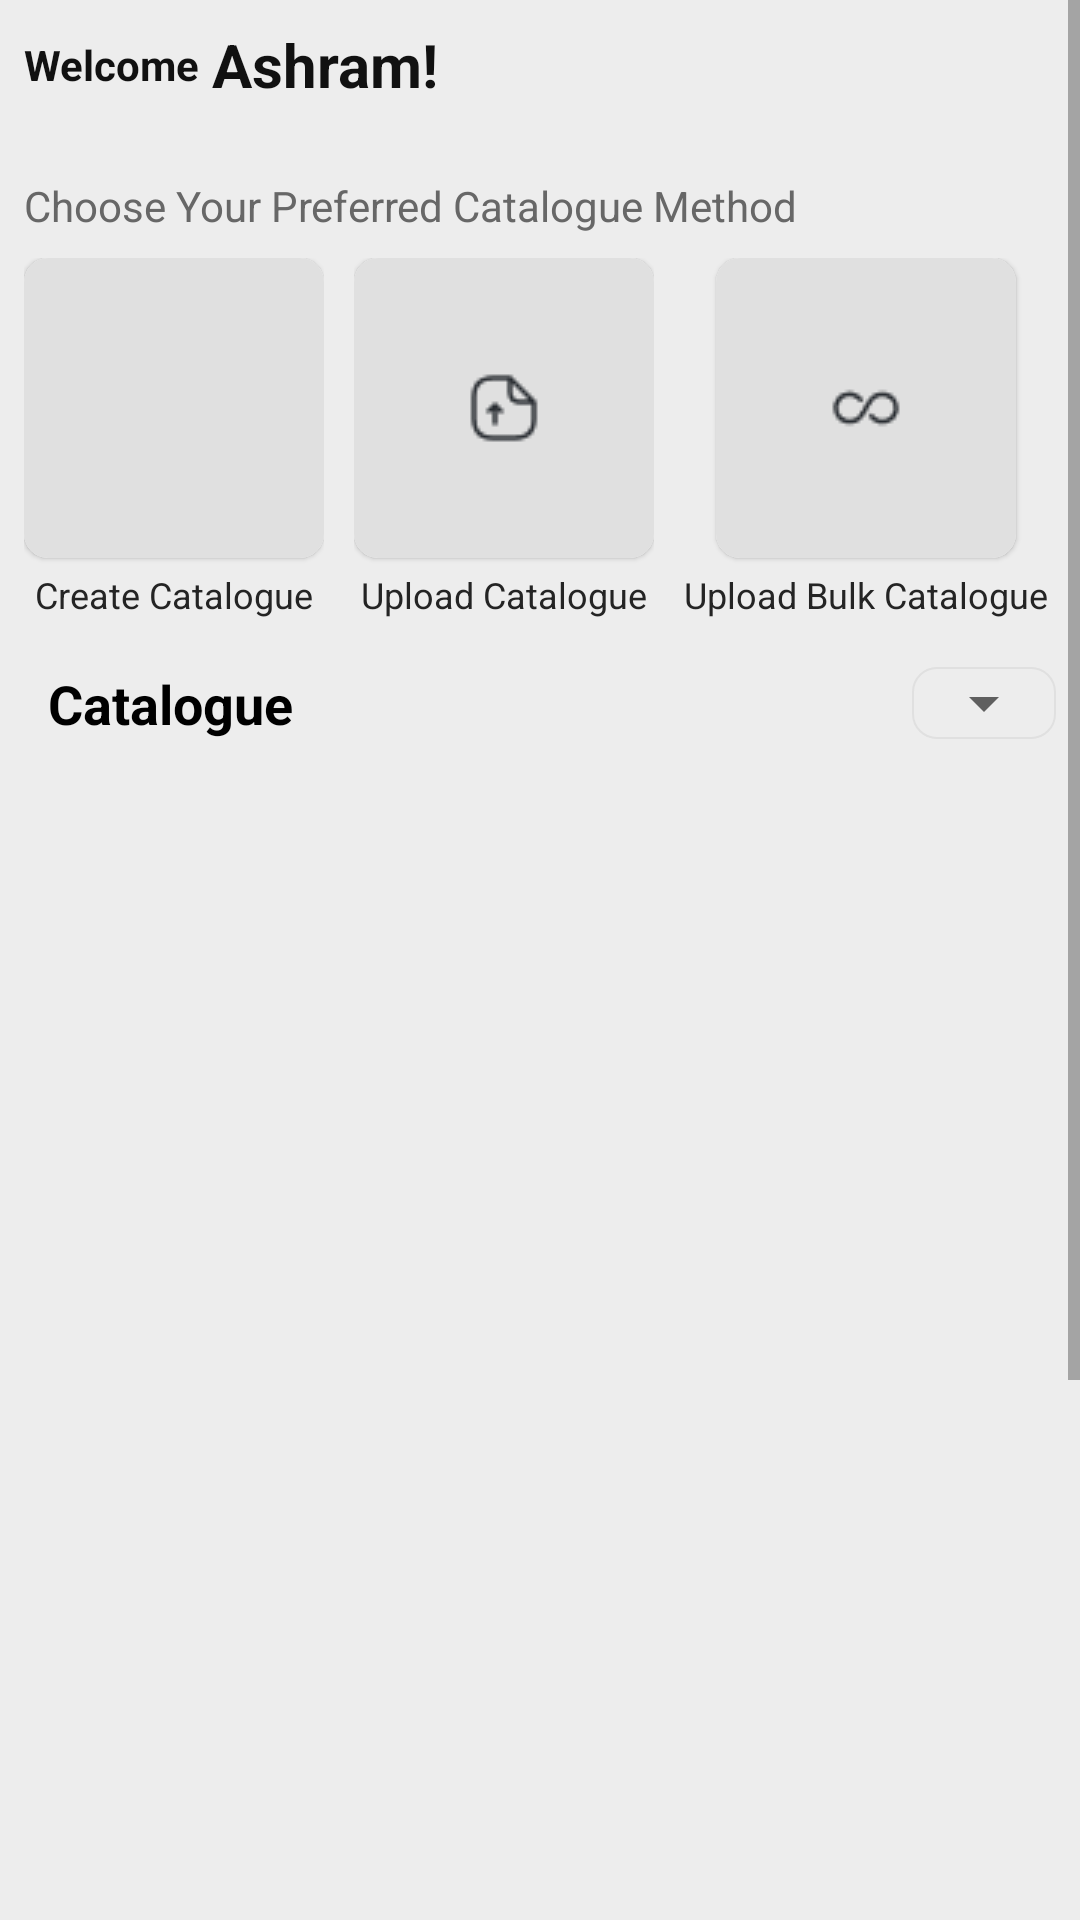

Layout XML and referenced resources for this Android screen:
<!-- AndroidManifest.xml: application theme AppTheme -->
<!-- res/layout/home_fragment.xml -->
<LinearLayout
	xmlns:android="http://schemas.android.com/apk/res/android"
	xmlns:app="http://schemas.android.com/apk/res-auto"
	xmlns:tools="http://schemas.android.com/tools"
	android:layout_width="match_parent"
	android:layout_height="match_parent"
	android:orientation="vertical">
	<ScrollView
		android:id="@+id/vscroll1"
		android:layout_width="match_parent"
		android:layout_height="match_parent"
		android:layout_weight="1">
		<LinearLayout
			android:id="@+id/linear16"
			android:layout_width="match_parent"
			android:layout_height="wrap_content"
			android:orientation="vertical">
			<LinearLayout
				android:id="@+id/linear2"
				android:layout_width="match_parent"
				android:layout_height="match_parent"
				android:background="#EDEDED"
				android:orientation="vertical">
				<LinearLayout
					android:id="@+id/linear3"
					android:layout_width="match_parent"
					android:layout_height="wrap_content"
					android:paddingLeft="8dp"
					android:paddingRight="8dp"
					android:gravity="center_horizontal|center_vertical"
					android:orientation="horizontal">
					<TextView
						android:id="@+id/textview1"
						android:layout_width="wrap_content"
						android:layout_height="wrap_content"
						android:text="Welcome"
						android:textSize="14sp"
						android:textStyle="bold"
						android:textColor="#111111" />
					<TextView
						android:id="@+id/textview2"
						android:layout_width="wrap_content"
						android:layout_height="wrap_content"
						android:paddingLeft="4dp"
						android:paddingTop="8dp"
						android:paddingRight="4dp"
						android:paddingBottom="8dp"
						android:text="Ashram!"
						android:textSize="20sp"
						android:textStyle="bold"
						android:textColor="#111111" />
					<LinearLayout
						android:id="@+id/linear4"
						android:layout_width="wrap_content"
						android:layout_height="match_parent"
						android:padding="8dp"
						android:orientation="vertical"
						android:layout_weight="1" />
					<ImageView
						android:id="@+id/imageview1"
						android:layout_width="wrap_content"
						android:layout_height="wrap_content"
						android:src="@drawable/ic_hamburg"
						android:scaleType="center" />
				</LinearLayout>
				<TextView
					android:id="@+id/textview3"
					android:layout_width="match_parent"
					android:layout_height="wrap_content"
					android:layout_marginTop="8dp"
					android:padding="8dp"
					android:text="Choose Your Preferred Catalogue Method"
					android:textSize="14sp"
					android:textColor="#676767" />
				<LinearLayout
					android:id="@+id/linear5"
					android:layout_width="match_parent"
					android:layout_height="wrap_content"
					android:paddingLeft="8dp"
					android:paddingRight="8dp"
					android:orientation="horizontal">
					<LinearLayout
						android:id="@+id/card_container"
						android:layout_width="wrap_content"
						android:layout_height="wrap_content"
						android:layout_marginRight="10dp"
						android:gravity="center_horizontal|center_vertical"
						android:orientation="vertical">
						<androidx.cardview.widget.CardView
							android:id="@+id/cardview1"
							android:layout_width="100dp"
							android:layout_height="100dp"
							android:orientation="vertical"
							app:cardElevation="1dp"
							app:cardCornerRadius="8dp">
							<LinearLayout
								android:id="@+id/linear6"
								android:layout_width="match_parent"
								android:layout_height="match_parent"
								android:padding="8dp"
								android:background="#E0E0E0"
								android:gravity="center_horizontal|center_vertical"
								android:orientation="horizontal">
								<ImageView
									android:id="@+id/imageview2"
									android:layout_width="wrap_content"
									android:layout_height="wrap_content"
									android:src="@drawable/ic_add"
									android:scaleType="center" />
							</LinearLayout>
						</androidx.cardview.widget.CardView>
						<TextView
							android:id="@+id/textview4"
							android:layout_width="wrap_content"
							android:layout_height="wrap_content"
							android:paddingTop="4dp"
							android:text="Create Catalogue"
							android:textSize="12sp"
							android:textColor="#242424" />
					</LinearLayout>
					<LinearLayout
						android:id="@+id/card_container2"
						android:layout_width="wrap_content"
						android:layout_height="wrap_content"
						android:layout_marginRight="10dp"
						android:gravity="center_horizontal|center_vertical"
						android:orientation="vertical">
						<androidx.cardview.widget.CardView
							android:id="@+id/cardview4"
							android:layout_width="100dp"
							android:layout_height="100dp"
							android:orientation="vertical"
							app:cardElevation="1dp"
							app:cardCornerRadius="8dp">
							<LinearLayout
								android:id="@+id/linear11"
								android:layout_width="match_parent"
								android:layout_height="match_parent"
								android:padding="8dp"
								android:background="#E0E0E0"
								android:gravity="center_horizontal|center_vertical"
								android:orientation="horizontal">
								<ImageView
									android:id="@+id/imageview5"
									android:layout_width="wrap_content"
									android:layout_height="wrap_content"
									android:src="@drawable/ic_document_upload"
									android:scaleType="center" />
							</LinearLayout>
						</androidx.cardview.widget.CardView>
						<TextView
							android:id="@+id/textview5"
							android:layout_width="wrap_content"
							android:layout_height="wrap_content"
							android:paddingTop="4dp"
							android:text="Upload Catalogue"
							android:textSize="12sp"
							android:textColor="#242424" />
					</LinearLayout>
					<LinearLayout
						android:id="@+id/card_container3"
						android:layout_width="wrap_content"
						android:layout_height="wrap_content"
						android:gravity="center_horizontal|center_vertical"
						android:orientation="vertical">
						<androidx.cardview.widget.CardView
							android:id="@+id/cardview5"
							android:layout_width="100dp"
							android:layout_height="100dp"
							android:orientation="vertical"
							app:cardElevation="1dp"
							app:cardCornerRadius="8dp">
							<LinearLayout
								android:id="@+id/linear13"
								android:layout_width="match_parent"
								android:layout_height="match_parent"
								android:padding="8dp"
								android:background="#E0E0E0"
								android:gravity="center_horizontal|center_vertical"
								android:orientation="horizontal">
								<ImageView
									android:id="@+id/imageview6"
									android:layout_width="wrap_content"
									android:layout_height="wrap_content"
									android:src="@drawable/ic_unlimited"
									android:scaleType="center" />
							</LinearLayout>
						</androidx.cardview.widget.CardView>
						<TextView
							android:id="@+id/textview6"
							android:layout_width="wrap_content"
							android:layout_height="wrap_content"
							android:paddingTop="4dp"
							android:text="Upload Bulk Catalogue"
							android:textSize="12sp"
							android:textColor="#242424"
							android:singleLine="true"
							android:lines="1" />
					</LinearLayout>
				</LinearLayout>
				<LinearLayout
					android:id="@+id/linear14"
					android:layout_width="match_parent"
					android:layout_height="wrap_content"
					android:padding="8dp"
					android:gravity="center_horizontal|center_vertical"
					android:orientation="horizontal">
					<TextView
						android:id="@+id/textview7"
						android:layout_width="wrap_content"
						android:layout_height="wrap_content"
						android:padding="8dp"
						android:text="Catalogue"
						android:textSize="18sp"
						android:textStyle="bold"
						android:textColor="#000000" />
					<LinearLayout
						android:id="@+id/linear17"
						android:layout_width="wrap_content"
						android:layout_height="match_parent"
						android:padding="8dp"
						android:orientation="vertical"
						android:layout_weight="1" />
					<LinearLayout
						android:id="@+id/linear15"
						android:layout_width="wrap_content"
						android:layout_height="wrap_content"
						android:gravity="center_horizontal|center_vertical"
						android:orientation="vertical"
						android:background="@drawable/rounded_background">
						<Spinner
							android:id="@+id/spinner1"
							android:layout_width="wrap_content"
							android:layout_height="wrap_content"
							android:spinnerMode="dropdown"
							android:textColor="#676767" />
					</LinearLayout>
				</LinearLayout>
				<ListView
					android:id="@+id/listview1"
					android:layout_width="match_parent"
					android:layout_height="520dp"
					android:padding="8dp"
					android:choiceMode="none"
					android:layout_weight="1" />
				<com.google.android.material.button.MaterialButton
					android:id="@+id/materialbutton1"
					android:layout_width="wrap_content"
					android:layout_height="wrap_content"
					android:layout_marginTop="10dp"
					android:layout_marginBottom="50dp"
					android:padding="8dp"
					android:gravity="center_horizontal|center_vertical"
					android:text="View All"
					android:textSize="14sp"
					android:textColor="#676767"
					android:layout_gravity="center_horizontal|center_vertical"
					android:textAppearance="@style/TextAppearance.MaterialComponents.Button"
					app:backgroundTint="#e0e0e0"
					app:cornerRadius="100dp"
					style="@style/Widget.MaterialComponents.Button" />
			</LinearLayout>
		</LinearLayout>
	</ScrollView>
</LinearLayout>
<!-- resources referenced by this layout -->
<resources>
  <!-- drawable ic_document_upload: png bitmap (drawable, 670 bytes) -->
  <!-- drawable ic_unlimited: png bitmap (drawable, 567 bytes) -->
  <!-- drawable rounded_background (drawable) -->
  <?xml version="1.0" encoding="utf-8"?>
  <shape xmlns:android="http://schemas.android.com/apk/res/android">
      <stroke
          android:color="#E0E0E0"
          android:width="0.5dp"/>
      <corners android:radius="8dp"/>
  </shape>
</resources>
